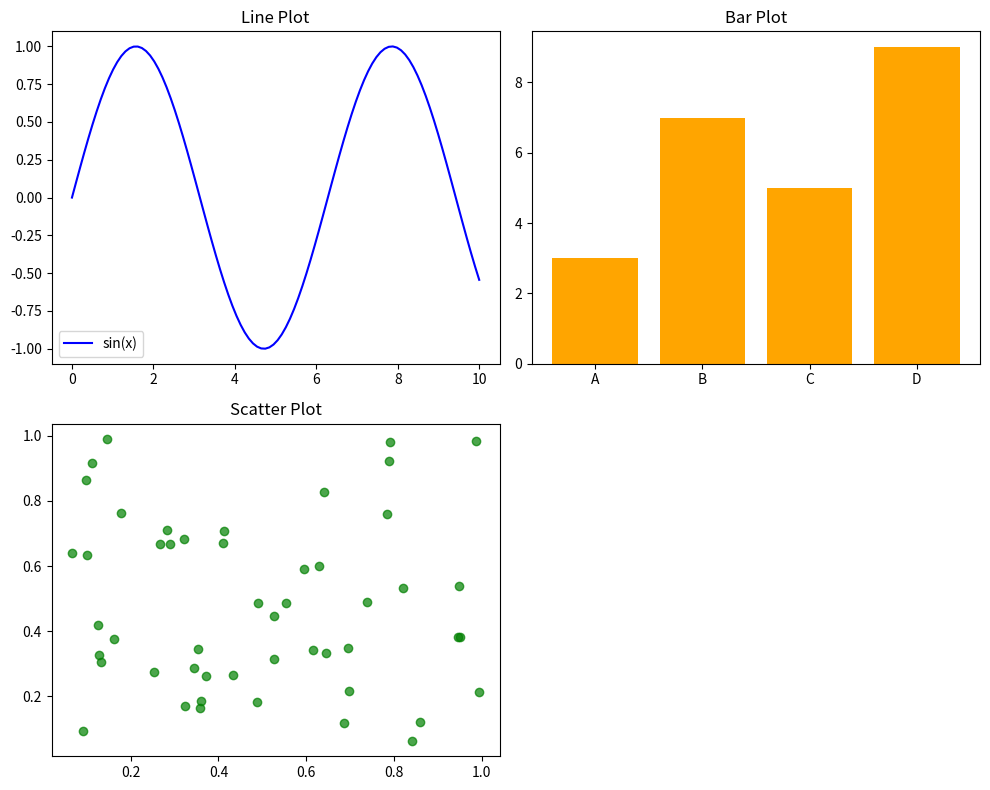

Reproduce this figure in Python.
import numpy as np

import matplotlib.pyplot as plt

# Data for the plots
x = np.linspace(0, 10, 100)
y = np.sin(x)
categories = ['A', 'B', 'C', 'D']
values = [3, 7, 5, 9]
scatter_x = np.random.rand(50)
scatter_y = np.random.rand(50)

# Create a figure with subplots
fig, axs = plt.subplots(2, 2, figsize=(10, 8))

# Line plot
axs[0, 0].plot(x, y, label='sin(x)', color='blue')
axs[0, 0].set_title('Line Plot')
axs[0, 0].legend()

# Bar plot
axs[0, 1].bar(categories, values, color='orange')
axs[0, 1].set_title('Bar Plot')

# Scatter plot
axs[1, 0].scatter(scatter_x, scatter_y, color='green', alpha=0.7)
axs[1, 0].set_title('Scatter Plot')

# Empty subplot (optional for layout)
axs[1, 1].axis('off')

# Adjust layout
plt.tight_layout()
plt.show()